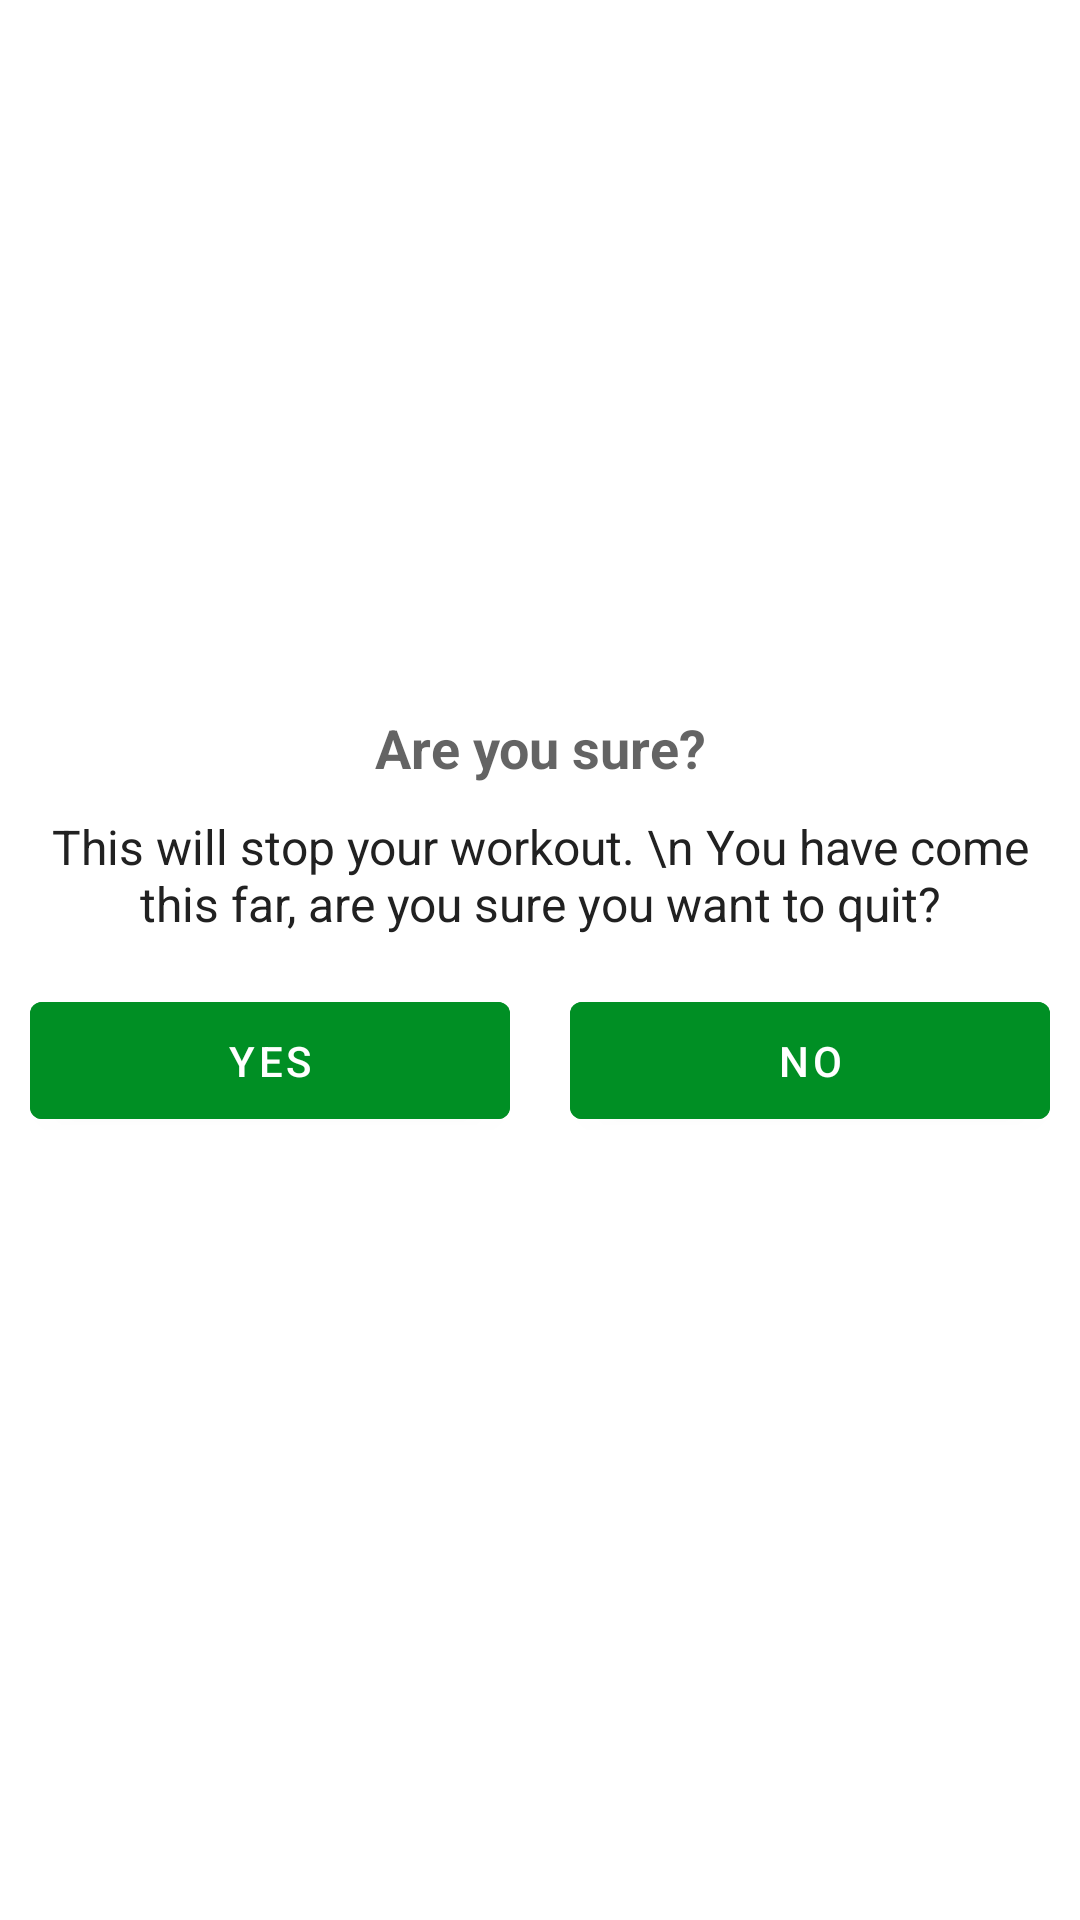

Write the Android layout XML for this screen, with the resource values it uses.
<!-- AndroidManifest.xml: application theme Theme.7minuteWorkoutApp -->
<!-- res/layout/custom_back_dialog_conform_view.xml -->
<?xml version="1.0" encoding="utf-8"?>
<LinearLayout xmlns:android="http://schemas.android.com/apk/res/android"
    android:orientation="vertical"
    android:layout_width="match_parent"
    android:layout_height="wrap_content"
    android:gravity="center">

    <TextView
        android:layout_width="match_parent"
        android:layout_height="wrap_content"
        android:text="Are you sure?"
        android:gravity="center"
        android:textColor="@color/dark_black"
        android:textStyle="bold"
        android:textSize="18sp"/>

    <TextView
        android:layout_width="match_parent"
        android:layout_height="wrap_content"
        android:text="This will stop your workout. \n You have come this far, are you sure you want to quit?"
        android:gravity="center"
        android:textColor="#212121"
        android:textSize="16sp"
        android:layout_marginStart="10dp"
        android:layout_marginTop="10dp"
        android:layout_marginEnd="10dp"/>

    <LinearLayout
        android:layout_width="match_parent"
        android:layout_height="wrap_content"
        android:layout_marginTop="16dp"
        android:layout_marginBottom="24dp"
        android:orientation="horizontal">

        <Button
            android:id="@+id/btn_yes"
            android:layout_width="0dp"
            android:layout_height="wrap_content"
            android:layout_weight="1"
            android:padding="10dp"
            android:backgroundTint="@color/accent_green"
            android:layout_marginStart="10dp"
            android:layout_marginEnd="10dp"
            android:text="yes"/>
        <Button
            android:id="@+id/btn_no"
            android:layout_width="0dp"
            android:layout_height="wrap_content"
            android:layout_weight="1"
            android:padding="10dp"
            android:backgroundTint="@color/accent_green"
            android:layout_marginStart="10dp"
            android:layout_marginEnd="10dp"
            android:text="No"/>

    </LinearLayout>


</LinearLayout>
<!-- resources referenced by this layout -->
<resources>
  <color name="accent_green">#008f24</color>
  <color name="dark_black">#b2212121</color>
  <style name="Theme.7minuteWorkoutApp" parent="Theme.MaterialComponents.DayNight.DarkActionBar">
          
          <item name="colorPrimary">@color/purple_500</item>
          <item name="colorPrimaryVariant">@color/purple_700</item>
          <item name="colorOnPrimary">@color/white</item>
          
          <item name="colorSecondary">@color/teal_200</item>
          <item name="colorSecondaryVariant">@color/teal_700</item>
          <item name="colorOnSecondary">@color/black</item>
          
          <item name="android:statusBarColor" tools:targetApi="l">?attr/colorPrimaryVariant</item>
          
      </style>
  <color name="purple_500">#FF6200EE</color>
  <color name="purple_700">#FF3700B3</color>
  <color name="white">#FFFFFFFF</color>
  <color name="teal_200">#FF03DAC5</color>
  <color name="teal_700">#FF018786</color>
  <color name="black">#FF000000</color>
</resources>
